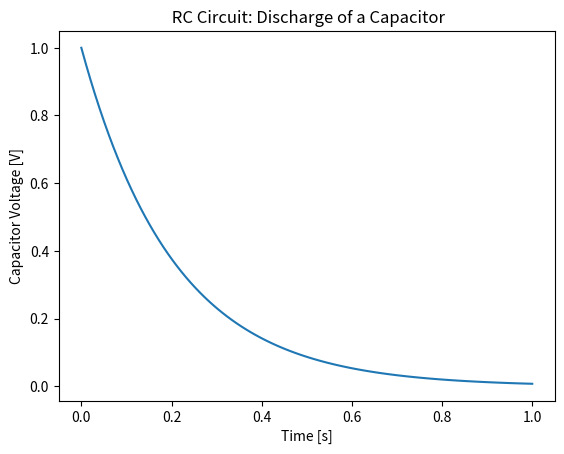
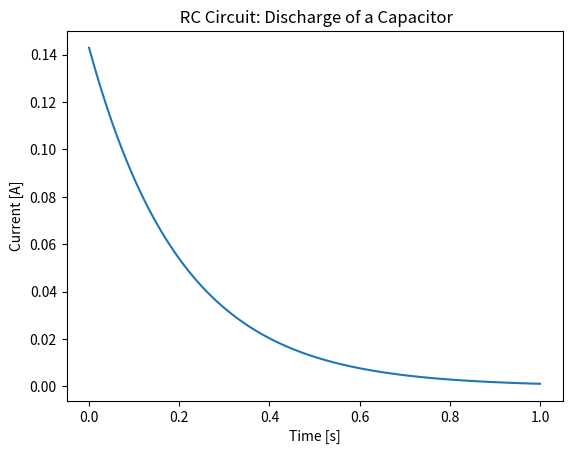

These charts were generated, in order, by the following Python code:
'''RC circuit: discharge of a capacitor'''

'''Math Model: C := Capacitor && R := Resistor
(Using a simple readable math notation)

Vc(0) = V0    
Vr = RI

RI + Vc = 0
Vc = -RI

Capacitor: Q=CVc -> dQdt = CdVcdt -> I = CdVcdt

Vc = -RC dVcdt

dVcdt + (1/RC)Vc = 0

Solution: Vc(t) = V0*e^(-t/RC)
'''

###

import numpy as np
import matplotlib.pyplot as plt

###

'''Values'''

C = 0.03
R = 7
tau = R*C
V0 = 1
t_0 = 0
t_end = 1
t = np.linspace(t_0,t_end,100)

###

''' dVcdt + (1/RC)Vc = 0 
    dVcdt = -tau*Vc  || tau = a && Vc = b 
'''

f = lambda a,b : -a/b

V = np.zeros(len(t))
V[0] = V0

'''Euler Method'''

for i in range(1,len(t)):
    V[i] = V[i-1] + f(V[i-1],tau)*(t[i]-t[i-1])

###

plt.figure(1)
plt.title(' RC Circuit: Discharge of a Capacitor')
plt.xlabel('Time [s]')
plt.ylabel('Capacitor Voltage [V]')
plt.plot(t,V)
plt.show()

plt.figure(2)
plt.title(' RC Circuit: Discharge of a Capacitor')
plt.xlabel('Time [s]')
plt.ylabel('Current [A]')
plt.plot(t,V/R)
plt.show()

